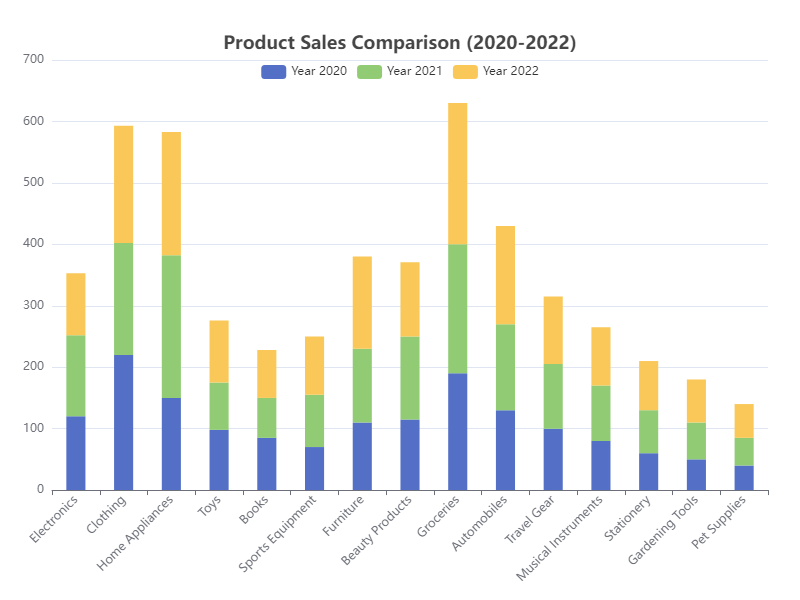

Source data for this figure (header and first rows):
Category, Year 2020, Year 2021, Year 2022
Electronics, 120, 132, 101
Clothing, 220, 182, 191
Home Appliances, 150, 232, 201
Toys, 98, 77, 101
Books, 85, 65, 78
Sports Equipment, 70, 85, 95
Furniture, 110, 120, 150
Beauty Products, 115, 135, 121
Groceries, 190, 210, 230
Automobiles, 130, 140, 160
Travel Gear, 100, 105, 110
Musical Instruments, 80, 90, 95
Stationery, 60, 70, 80
Gardening Tools, 50, 60, 70
Pet Supplies, 40, 45, 55
